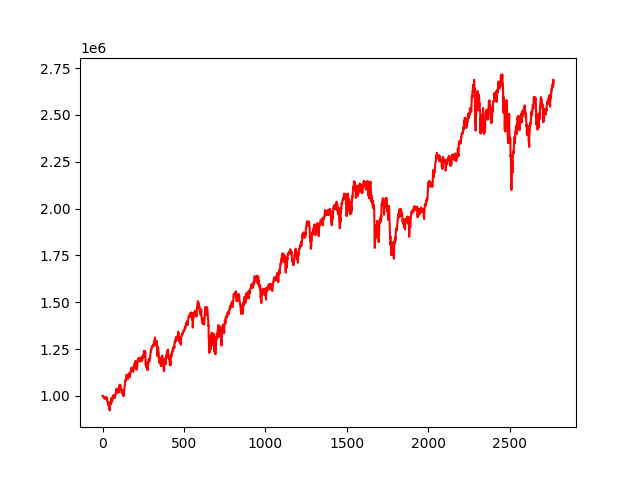

The table this chart was drawn from, first rows:
, 0
0, 1000000
1, 999997
2, 1000189
3, 997860
4, 998406
5, 996781
6, 995179
7, 995680
8, 991033
9, 991571
10, 992444
11, 986135
12, 991515
13, 989111
14, 989468
15, 988613
16, 989460
17, 993245
18, 987394
19, 984136
20, 982856
21, 986564
22, 984029
23, 987231
24, 993324
25, 993109
26, 981622
27, 984954
28, 986020
29, 981913
30, 969267
31, 969705
32, 968646
33, 965379
34, 952998
35, 967812
36, 961058
37, 957707
38, 954254
39, 940353
40, 936432
41, 944198
42, 930579
43, 928999
44, 922957
45, 941720
46, 943848
47, 955429
48, 959043
49, 956949
50, 966426
51, 971585
52, 963850
53, 957489
54, 985392
55, 977961
56, 983402
57, 990447
58, 981971
59, 970785
... 2,710 more rows
